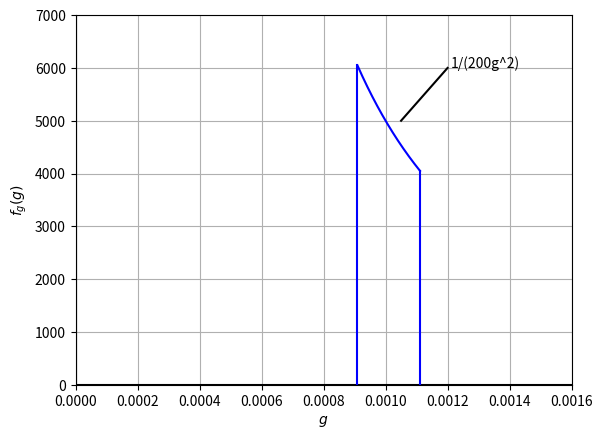

Reproduce this figure in Python.
import matplotlib.pyplot as plt
import numpy as np

x = np.arange(1/1100,1/900,step=0.000001)
y = 1/(200*(x**2))
plt.axhline(y = 0, color = "black")
plt.axvline(x = 0, color = "black")

plt.plot(x,y,color = "blue")
plt.plot([0.0012,0.00105],[6000,5000],color = "black")
plt.plot([1/1100,1/1100],[0,1/(200*((1/1100)**2))], color="blue")
plt.plot([1/900,1/900],[0,1/(200*((1/900)**2))], color="blue")
plt.xlabel("$g$")
plt.ylabel("$f_g(g)$")
plt.text(0.00121,6000,"1/(200g^2)")
#plt.arrow(0.0013,6000,-0.0001,-800,head_width=0.0002,width=0.0001)
plt.xlim(0,0.0016)
plt.ylim(0,7000)
plt.grid()
plt.show()